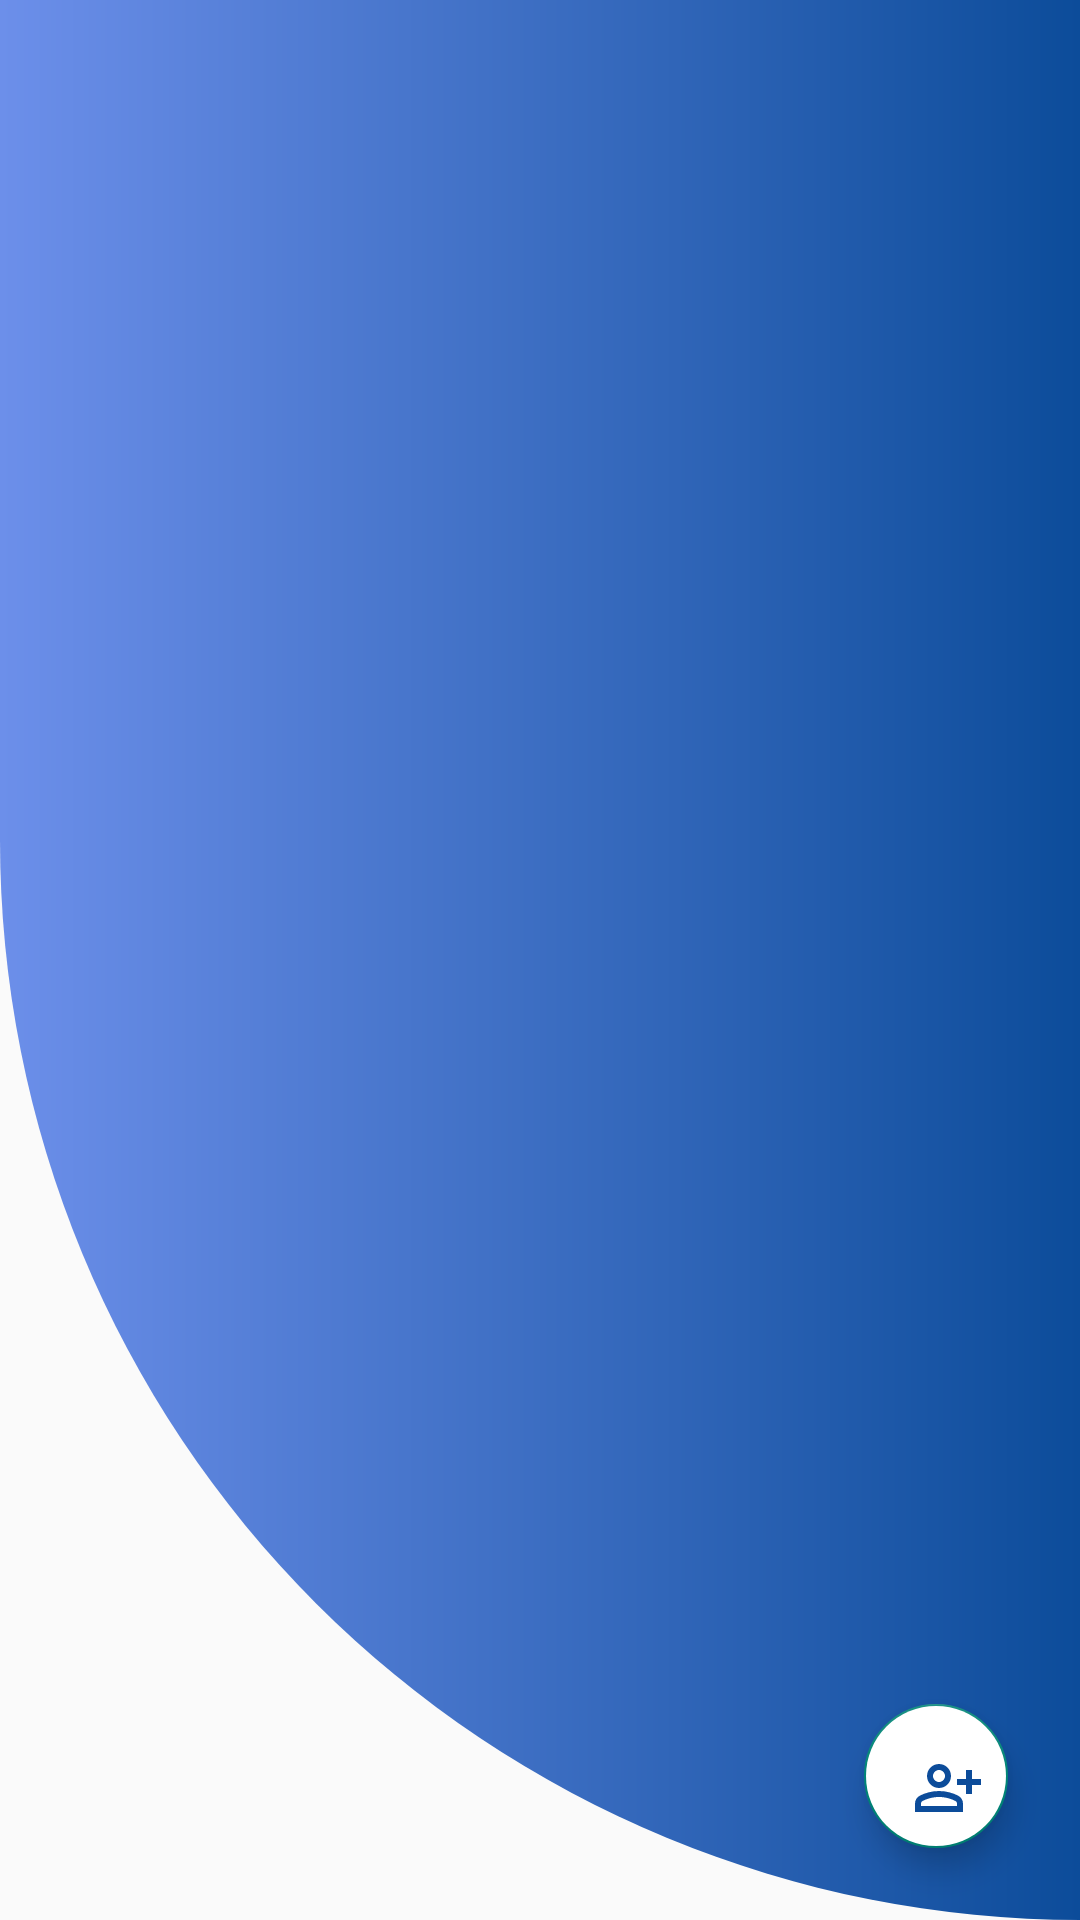

Produce the Android XML layout that renders to this screen, including the resource entries it uses.
<!-- AndroidManifest.xml: application theme Theme.TalkHive -->
<!-- res/layout/fragment_users.xml -->
<?xml version="1.0" encoding="utf-8"?>
<RelativeLayout xmlns:android="http://schemas.android.com/apk/res/android"
    xmlns:tools="http://schemas.android.com/tools"
    android:layout_width="match_parent"
    android:layout_height="match_parent"
    android:background="@drawable/background"
    tools:context=".fragments.UsersFragment">

    <androidx.recyclerview.widget.RecyclerView
        android:id="@+id/users_rv"
        android:layout_width="match_parent"
        android:layout_height="match_parent"
        android:layout_margin="@dimen/_8dp"
         />

    <com.google.android.material.floatingactionbutton.FloatingActionButton
        android:id="@+id/addPerson"
        android:layout_width="@dimen/_48dp"
        android:layout_height="@dimen/_48dp"
        android:layout_alignParentEnd="true"
        android:layout_alignParentBottom="true"
        android:layout_marginEnd="@dimen/_24dp"
        android:layout_marginBottom="@dimen/_24dp"
        android:backgroundTint="@color/white"
        android:importantForAccessibility="no"
        android:src="@drawable/person_add" />


</RelativeLayout>
<!-- resources referenced by this layout -->
<resources>
  <color name="white">#FFFFFFFF</color>
  <dimen name="_24dp">24dp</dimen>
  <dimen name="_48dp">48dp</dimen>
  <dimen name="_8dp">8dp</dimen>
  <!-- drawable background (drawable) -->
  <?xml version="1.0" encoding="utf-8"?>
  <shape xmlns:android="http://schemas.android.com/apk/res/android"
      android:shape="rectangle">
      <gradient
          android:endColor="@color/dark_blue"
          android:startColor="@color/light_blue" />
      <corners android:bottomLeftRadius="@dimen/_500dp"/>
  
  </shape>
  <!-- drawable person_add (drawable) -->
  <vector android:height="24dp" android:tint="#0C4C9A"
      android:viewportHeight="24" android:viewportWidth="24"
      android:width="24dp" xmlns:android="http://schemas.android.com/apk/res/android">
      <path android:fillColor="@android:color/white" android:pathData="M20,9V6h-2v3h-3v2h3v3h2v-3h3V9H20zM9,12c2.21,0 4,-1.79 4,-4c0,-2.21 -1.79,-4 -4,-4S5,5.79 5,8C5,10.21 6.79,12 9,12zM9,6c1.1,0 2,0.9 2,2c0,1.1 -0.9,2 -2,2S7,9.1 7,8C7,6.9 7.9,6 9,6zM15.39,14.56C13.71,13.7 11.53,13 9,13c-2.53,0 -4.71,0.7 -6.39,1.56C1.61,15.07 1,16.1 1,17.22V20h16v-2.78C17,16.1 16.39,15.07 15.39,14.56zM15,18H3v-0.78c0,-0.38 0.2,-0.72 0.52,-0.88C4.71,15.73 6.63,15 9,15c2.37,0 4.29,0.73 5.48,1.34C14.8,16.5 15,16.84 15,17.22V18z"/>
  </vector>
  <style name="Theme.TalkHive" parent="Theme.AppCompat.DayNight.DarkActionBar">
          
          <item name="colorPrimary">@color/dark_blue</item>
          <item name="colorPrimaryVariant">@color/dark_blue</item>
          <item name="colorOnPrimary">@color/white</item>
          
          <item name="colorSecondary">@color/teal_200</item>
          <item name="colorSecondaryVariant">@color/teal_700</item>
          <item name="colorOnSecondary">@color/black</item>
          
          <item name="android:statusBarColor">?attr/colorPrimaryVariant</item>
          
      </style>
  <color name="dark_blue">#0C4C9A</color>
  <color name="light_blue">#6C8FEA</color>
  <dimen name="_500dp">500dp</dimen>
  <color name="teal_200">#0ABCAA</color>
  <color name="teal_700">#FF018786</color>
  <color name="black">#FF000000</color>
</resources>
